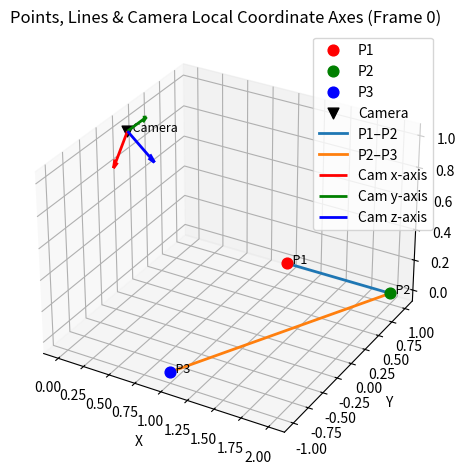

Here is the Python script that generated this plot:
#!/usr/bin/env python

import matplotlib.pyplot as plt
import numpy as np
import sympy as sp
import math

from math import pi, cos, sin
from mpl_toolkits.mplot3d import Axes3D

# Performs matrix multiplication to transform vector
def transform(T: np.array, v: np.array) -> np.array:
    v = np.vstack((v, [1]))
    v_trans = T @ v 
    return np.round(v_trans[:3], decimals=2)    

# Returns line equations in symbolic form
def get_line(p1: np.array, p2: np.array):
    dx = p2[0] - p1[0]
    dy = p2[1] - p1[1]
    
    if dx == 0:
        return sp.Eq(x, p1[0])
    
    m = dy / dx
    k = p1[1] - m * p1[0]
    return sp.simplify(m * x + k)

# Linear interpolation between two points
def get_line_points(p1, p2, num=100):
    return np.linspace(p1, p2, num=num).T

if __name__ == "__main__":

    ### Parameters ####
    tc_0 = np.array([0, 0, 1]).reshape(3, 1)
    p1_c = np.array([0.366, 1, 1.36]).reshape(3, 1)
    p2_c = np.array([-0.134, 1, 2.2321]).reshape(3, 1)
    p3_c = np.array([0.366, -1, 1.366]).reshape(3, 1)

    theta = 2*pi/3

    nz = np.array([0, 0, 1])
    ny = np.array([0, 1, 0])
    ###################

    q = np.hstack( (np.array([cos(theta/2)]), ny*sin(theta/2)) )
    qr = q[0]
    qi = q[1]
    qj = q[2]
    qk = q[3]

    ### Homogenous Transformation Matrix ###
    # Quaternion --> Rotation matrix
    R = np.array([[1-2*(qj**2+qk**2), 2*(qi*qj-qk*qr), 2*(qi*qk+qj*qr)],
                [2*(qi*qj+qk*qr), 1-2*(qi**2+qk**2), 2*(qi*qk-qi*qr)],
                [2*(qi*qk-qj*qr), 2*(qj*qk+qi*qr), 1-2*(qi**2+qj**2)]])

    print("\nThe rotation matrix:")
    for row in R:
        print("[" + "  ".join(f"{val:8.4f}" for val in row) + "]")

    # Transformation matrix
    Tc_0 = np.block([ [R,           tc_0],
                    [np.zeros((1, 3)), np.array([[1]])] ])

    print("\nThe homogenous transformation matrix:")
    for row in Tc_0:
        print("[" + "  ".join(f"{val:8.4f}" for val in row) + "]")
    ########################################

    ### Point Transformations ###
    p1_0 = transform(Tc_0, p1_c)
    p2_0 = transform(Tc_0, p2_c)
    p3_0 = transform(Tc_0, p3_c)
    #############################

    ### Lines ###
    x = sp.symbols('x')
    y = sp.symbols('y')

    y1 = get_line(p1_0, p2_0)
    y2 = get_line(p2_0, p3_0)

    print("\nLine p1-p2:  "+f'y1 = {round(y1[0])}')
    print("Line p2-p3:  "+f'y1 = {y2[0]}')
    ##############

    ### Graphical overview ###
    # Transformed points in frame 0 (flattened to 1D)
    points = {
        'P1': p1_0.flatten(),
        'P2': p2_0.flatten(),
        'P3': p3_0.flatten(),
        'Camera': np.array([0, 0, 1])
    }

    fig = plt.figure()
    ax = fig.add_subplot(111, projection='3d')

    # Plot points
    colors = {'P1': 'red', 'P2': 'green', 'P3': 'blue', 'Camera': 'black'}
    markers = {'P1': 'o', 'P2': 'o', 'P3': 'o', 'Camera': 'v'}

    for label, point in points.items():
        ax.scatter(*point, color=colors[label], marker=markers[label], label=label, s=60)
        ax.text(*point, f'  {label}', fontsize=9)

    # Plot lines P1–P2 and P2–P3
    for a, b in [('P1', 'P2'), ('P2', 'P3')]:
        line = get_line_points(points[a], points[b])
        ax.plot(line[0], line[1], line[2], label=f'{a}–{b}', linewidth=2)

    # Plot camera's local coordinate axes
    camera_pos = points['Camera']
    axis_length = 0.3 

    # Local camera axes from rotation matrix R
    x_axis = R[:, 0]
    y_axis = R[:, 1]
    z_axis = R[:, 2]

    # Draw arrows for each camera axis (X: red, Y: green, Z: blue)
    ax.quiver(*camera_pos, *x_axis, length=axis_length, color='red',   arrow_length_ratio=0.2, linewidth=2, label='Cam x-axis')
    ax.quiver(*camera_pos, *y_axis, length=axis_length, color='green', arrow_length_ratio=0.2, linewidth=2, label='Cam y-axis')
    ax.quiver(*camera_pos, *z_axis, length=axis_length, color='blue',  arrow_length_ratio=0.2, linewidth=2, label='Cam z-axis')

    # Final plot settings
    ax.set_xlabel("X")
    ax.set_ylabel("Y")
    ax.set_zlabel("Z")
    ax.set_title("Points, Lines & Camera Local Coordinate Axes (Frame 0)")
    ax.legend(loc='upper right')
    ax.grid(True)
    plt.tight_layout()
    plt.show()
    ##########################
